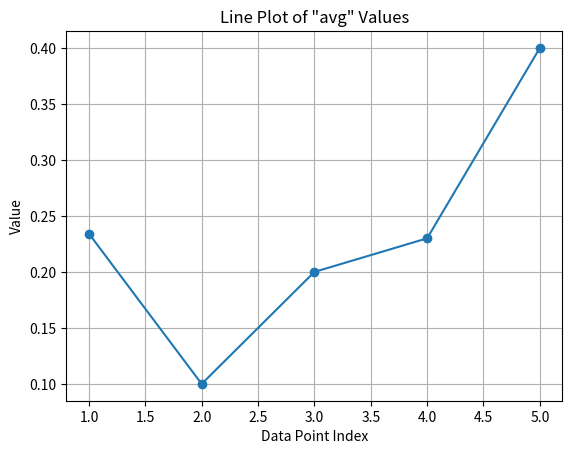

This chart was generated by the following Python code:
from matplotlib import pyplot as plt
def main():
  # Data
  data = [
    {"avg": 0.2341493666274886},
    {"avg": 0.1},
    {"avg": 0.2},
    {"avg": 0.23},
    {"avg": 0.4},
  ]
  plt.clf()
  # Extract 'avg' values and their indices
  avg_values = [item["avg"] for item in data]
  indices = list(range(1, len(data) + 1))  # Generate indices for x-axis
  # Create a line plot
  plt.plot(indices, avg_values, marker='o', linestyle='-')

  # Add labels and title
  plt.title('Line Plot of "avg" Values')
  plt.xlabel('Data Point Index')
  plt.ylabel('Value')

  # Show the plot
  plt.grid(True)  # Add grid lines
  plt.show()


if __name__ == '__main__':
  main()